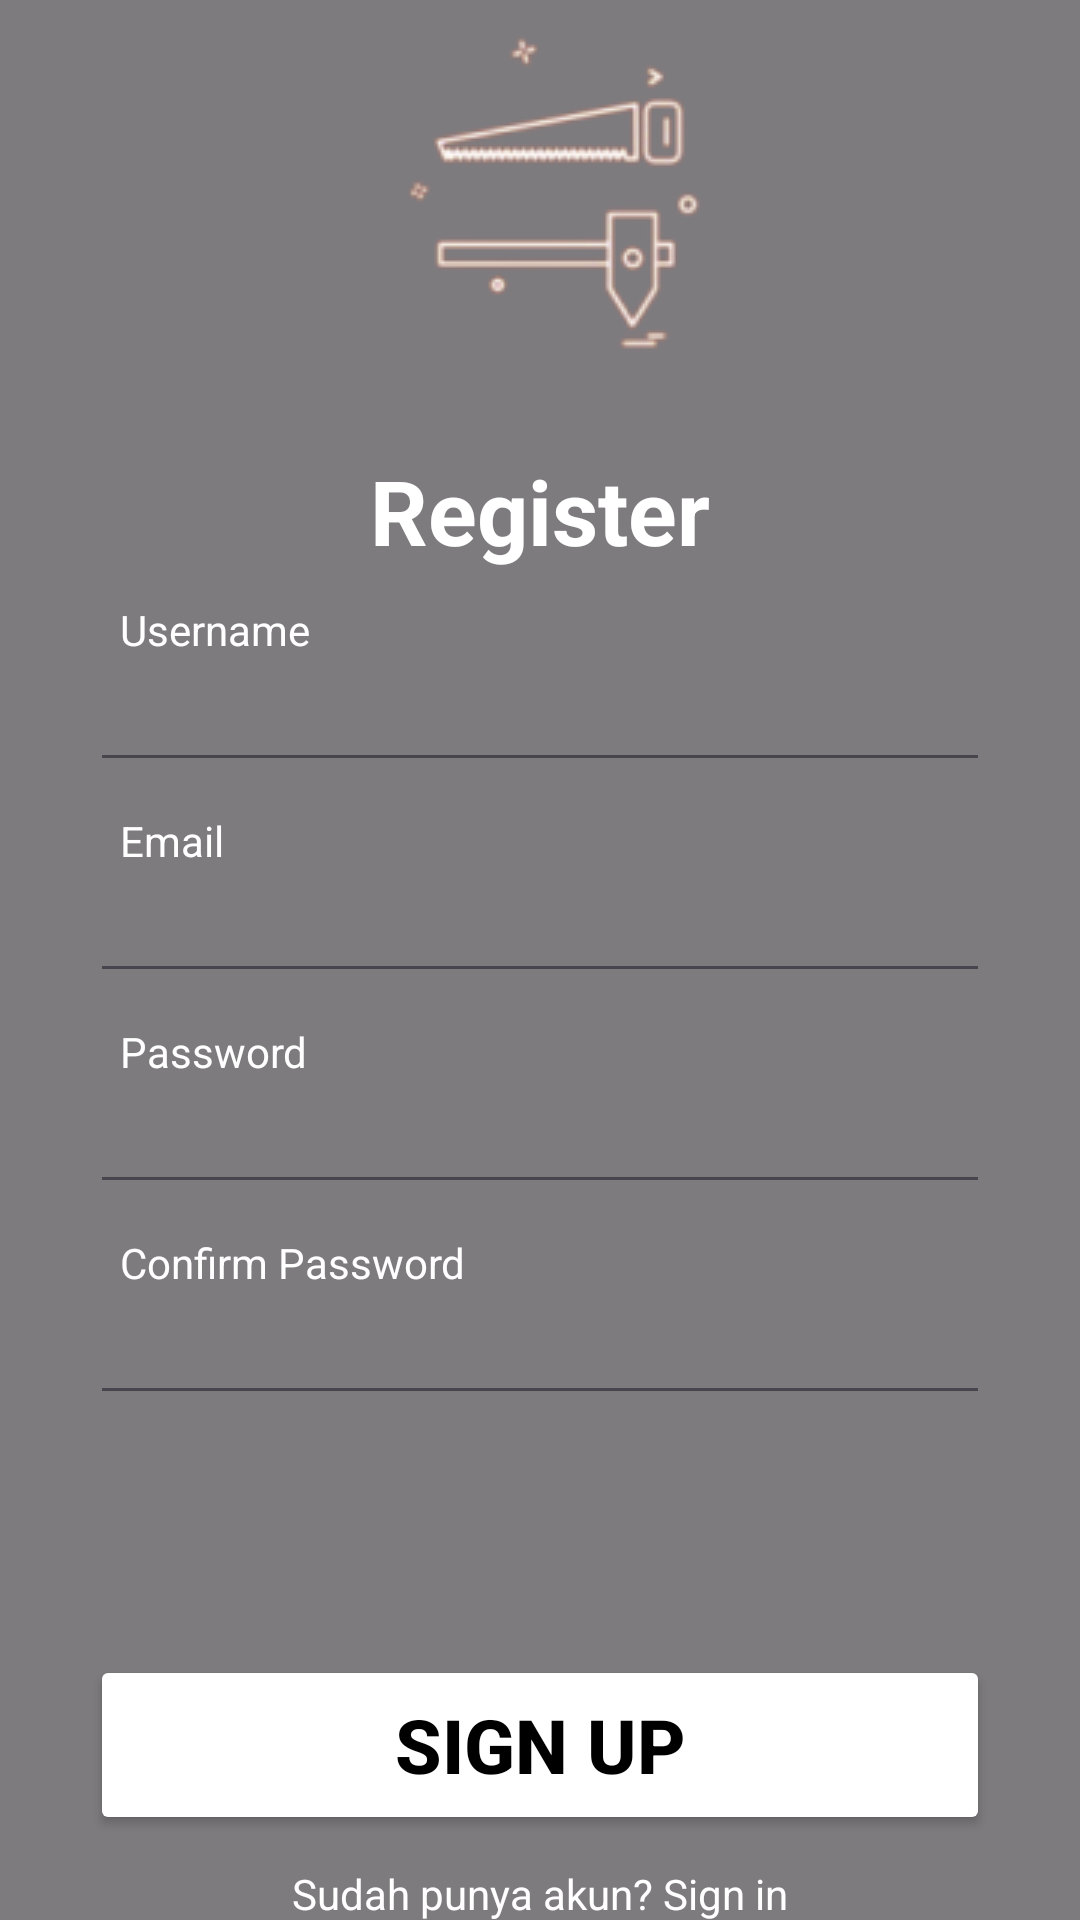

Layout XML and referenced resources for this Android screen:
<!-- AndroidManifest.xml: application theme Theme.MacroProject -->
<!-- res/layout/activity_register.xml -->
<?xml version="1.0" encoding="utf-8"?>
<androidx.constraintlayout.widget.ConstraintLayout xmlns:android="http://schemas.android.com/apk/res/android"
    xmlns:app="http://schemas.android.com/apk/res-auto"
    xmlns:tools="http://schemas.android.com/tools"
    android:layout_width="match_parent"
    android:layout_height="match_parent"
    tools:context=".RegisterActivity">

    <ImageView
        android:layout_width="match_parent"
        android:layout_height="match_parent"
        android:scaleType="centerCrop"
        android:src="@drawable/background"/>

    <View
        android:layout_width="match_parent"
        android:layout_height="match_parent"
        android:background="#80000000" />

    <ImageView
        android:layout_width="wrap_content"
        android:layout_height="wrap_content"
        android:src="@drawable/logo2"
        android:layout_marginBottom="20dp"
        app:layout_constraintBottom_toTopOf="@+id/textView"
        app:layout_constraintEnd_toEndOf="parent"
        app:layout_constraintStart_toStartOf="parent" />

    <TextView
        android:id="@+id/textView"
        android:layout_width="wrap_content"
        android:layout_height="wrap_content"
        android:textColor="@color/white"
        android:text="Register"
        android:textSize="30sp"
        android:textStyle="bold"
        android:layout_marginTop="-300dp"
        app:layout_constraintBottom_toBottomOf="parent"
        app:layout_constraintEnd_toEndOf="parent"
        app:layout_constraintStart_toStartOf="parent"
        app:layout_constraintTop_toTopOf="parent"/>

    <TextView
        android:id="@+id/tv_username"
        android:layout_width="wrap_content"
        android:layout_height="wrap_content"
        android:text="@string/username"
        android:textColor="@color/white"
        android:layout_marginTop="10dp"
        android:layout_marginStart="40dp"
        app:layout_constraintStart_toStartOf="parent"
        app:layout_constraintTop_toBottomOf="@+id/textView" />

    <EditText
        android:id="@+id/edt_username"
        android:layout_width="match_parent"
        android:layout_height="wrap_content"
        android:layout_marginEnd="30dp"
        android:layout_marginStart="30dp"
        android:textColor="@color/white"
        app:layout_constraintEnd_toEndOf="parent"
        app:layout_constraintTop_toBottomOf="@+id/tv_username" />

    <TextView
        android:id="@+id/tv_email"
        android:layout_width="wrap_content"
        android:layout_height="wrap_content"
        android:text="Email"
        android:textColor="@color/white"
        android:layout_marginTop="10dp"
        android:layout_marginStart="40dp"
        app:layout_constraintStart_toStartOf="parent"
        app:layout_constraintTop_toBottomOf="@+id/edt_username" />

    <EditText
        android:id="@+id/edt_email"
        android:layout_width="match_parent"
        android:layout_height="wrap_content"
        android:layout_marginEnd="30dp"
        android:layout_marginStart="30dp"
        android:textColor="@color/white"
        app:layout_constraintEnd_toEndOf="parent"
        app:layout_constraintTop_toBottomOf="@+id/tv_email"/>

    <TextView
        android:id="@+id/tv_password"
        android:layout_width="wrap_content"
        android:layout_height="wrap_content"
        android:text="Password"
        android:textColor="@color/white"
        android:layout_marginTop="10dp"
        android:layout_marginStart="40dp"
        app:layout_constraintStart_toStartOf="parent"
        app:layout_constraintTop_toBottomOf="@+id/edt_email" />

    <EditText
        android:id="@+id/edt_password"
        android:layout_width="match_parent"
        android:layout_height="wrap_content"
        android:layout_marginEnd="30dp"
        android:layout_marginStart="30dp"
        android:textColor="@color/white"
        app:layout_constraintEnd_toEndOf="parent"
        app:layout_constraintTop_toBottomOf="@+id/tv_password"/>

    <TextView
        android:id="@+id/tv_confirm_password"
        android:layout_width="wrap_content"
        android:layout_height="wrap_content"
        android:text="Confirm Password"
        android:textColor="@color/white"
        android:layout_marginTop="10dp"
        android:layout_marginStart="40dp"
        app:layout_constraintStart_toStartOf="parent"
        app:layout_constraintTop_toBottomOf="@+id/edt_password" />

    <EditText
        android:id="@+id/edt_confirm_password"
        android:layout_width="match_parent"
        android:layout_height="wrap_content"
        android:layout_marginEnd="30dp"
        android:layout_marginStart="30dp"
        android:textColor="@color/white"
        app:layout_constraintEnd_toEndOf="parent"
        app:layout_constraintTop_toBottomOf="@+id/tv_confirm_password"/>


    <Button
        android:id="@+id/btn_register"
        android:layout_width="300dp"
        android:layout_height="60dp"
        android:text="Sign up"
        android:textStyle="bold"
        android:textSize="25sp"
        android:textColor="@color/black"
        android:layout_marginTop="80dp"
        android:backgroundTint="@color/white"
        app:layout_constraintEnd_toEndOf="parent"
        app:layout_constraintStart_toStartOf="parent"
        app:layout_constraintTop_toBottomOf="@+id/edt_confirm_password" />

    <TextView
        android:id="@+id/login"
        android:layout_width="wrap_content"
        android:layout_height="wrap_content"
        android:layout_marginTop="10dp"
        android:text="Sudah punya akun? Sign in"
        android:onClick="goToLogin"
        android:clickable="true"
        android:focusable="true"
        android:textColor="@color/white"
        app:layout_constraintEnd_toEndOf="parent"
        app:layout_constraintStart_toStartOf="parent"
        app:layout_constraintTop_toBottomOf="@+id/btn_register" />


</androidx.constraintlayout.widget.ConstraintLayout>
<!-- resources referenced by this layout -->
<resources>
  <color name="black">#FF000000</color>
  <color name="white">#FFFFFFFF</color>
  <!-- drawable logo2: png bitmap (drawable, 8928 bytes) -->
  <string name="username">Username</string>
  <style name="Theme.MacroProject" parent="Base.Theme.MacroProject" />
  <style name="Base.Theme.MacroProject" parent="Theme.Material3.DayNight.NoActionBar">
          
          
      </style>
</resources>
